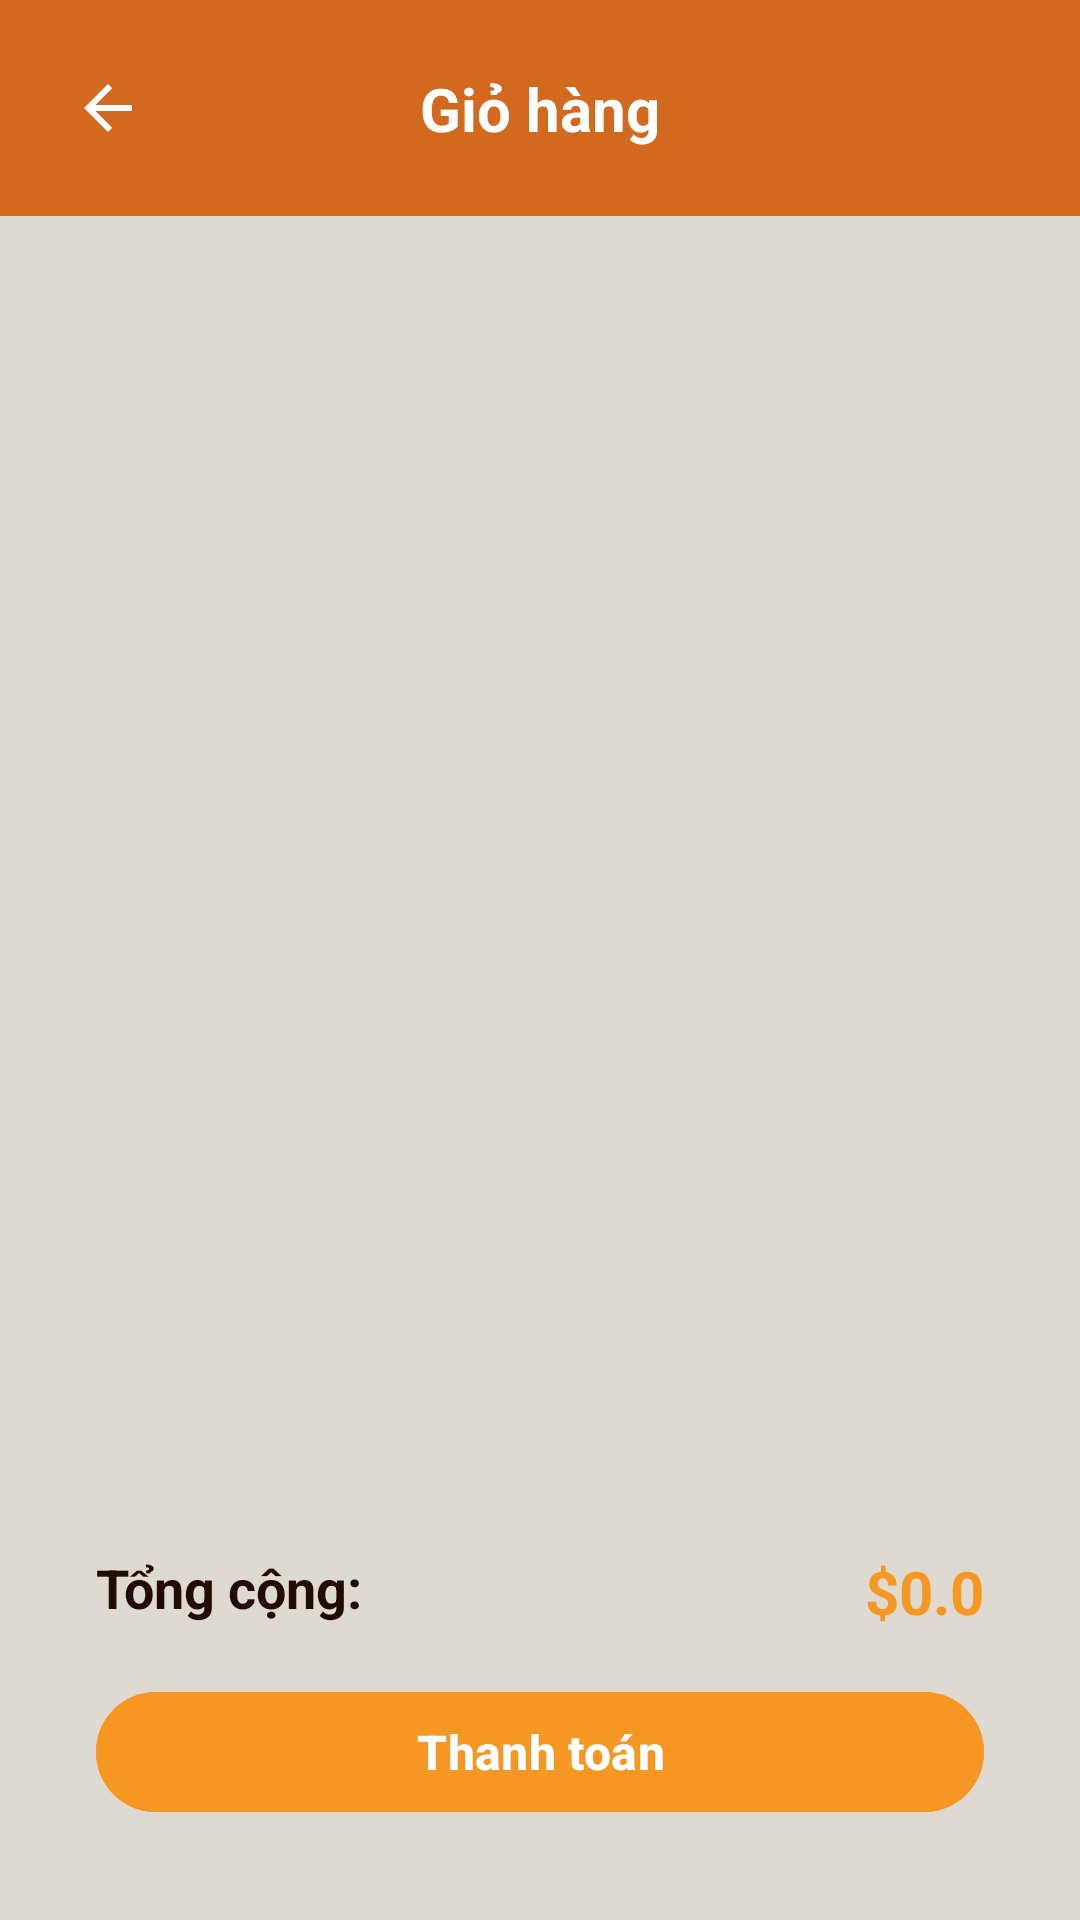

Produce the Android XML layout that renders to this screen, including the resource entries it uses.
<!-- AndroidManifest.xml: application theme Theme.MyApplicationC1 -->
<!-- res/layout/activity_cart.xml -->
<?xml version="1.0" encoding="utf-8"?>
<androidx.constraintlayout.widget.ConstraintLayout xmlns:android="http://schemas.android.com/apk/res/android"
    xmlns:app="http://schemas.android.com/apk/res-auto"
    xmlns:tools="http://schemas.android.com/tools"
    android:id="@+id/main"
    android:layout_width="match_parent"
    android:layout_height="match_parent"
    android:background="@color/lightCream"
    tools:context=".Activity.CartActivity">

    <androidx.constraintlayout.widget.ConstraintLayout
        android:id="@+id/headerLayout"
        android:layout_width="match_parent"
        android:layout_height="wrap_content"
        android:padding="16dp"
        android:background="@color/darkOrange"
        android:minHeight="56dp"
        app:layout_constraintTop_toTopOf="parent"
        app:layout_constraintStart_toStartOf="parent"
        app:layout_constraintEnd_toEndOf="parent">

        <ImageView
            android:id="@+id/backBtn"
            android:layout_width="40dp"
            android:layout_height="40dp"
            android:src="@drawable/back"
            android:background="?attr/selectableItemBackgroundBorderless"
            android:padding="8dp"
            android:contentDescription="Back"
            app:tint="@color/white"
            app:layout_constraintStart_toStartOf="parent"
            app:layout_constraintTop_toTopOf="parent"
            app:layout_constraintBottom_toBottomOf="parent" />

        <TextView
            android:id="@+id/cartTitle"
            android:layout_width="0dp"
            android:layout_height="wrap_content"
            android:text="Giỏ hàng"
            android:textColor="@color/white"
            android:textSize="20sp"
            android:textStyle="bold"
            android:gravity="center"
            app:layout_constraintStart_toStartOf="parent"
            app:layout_constraintEnd_toEndOf="parent"
            app:layout_constraintTop_toTopOf="parent"
            app:layout_constraintBottom_toBottomOf="parent" />
    </androidx.constraintlayout.widget.ConstraintLayout>

    <androidx.recyclerview.widget.RecyclerView
        android:id="@+id/recyclerViewCart"
        android:layout_width="match_parent"
        android:layout_height="0dp"
        android:layout_marginTop="16dp"
        android:paddingHorizontal="16dp"
        app:layout_constraintBottom_toTopOf="@+id/bottomLayout"
        app:layout_constraintEnd_toEndOf="parent"
        app:layout_constraintStart_toStartOf="parent"
        app:layout_constraintTop_toBottomOf="@+id/headerLayout" />

    <androidx.constraintlayout.widget.ConstraintLayout
        android:id="@+id/bottomLayout"
        android:layout_width="match_parent"
        android:layout_height="wrap_content"
        android:layout_margin="16dp"
        android:background="@drawable/white_full_corner_bg"
        android:padding="16dp"
        app:layout_constraintBottom_toBottomOf="parent"
        app:layout_constraintEnd_toEndOf="parent"
        app:layout_constraintStart_toStartOf="parent">

        <TextView
            android:id="@+id/totalLabel"
            android:layout_width="wrap_content"
            android:layout_height="wrap_content"
            android:text="Tổng cộng:"
            android:textColor="@color/darkBrown"
            android:textSize="18sp"
            android:textStyle="bold"
            app:layout_constraintStart_toStartOf="parent"
            app:layout_constraintTop_toTopOf="parent" />

        <TextView
            android:id="@+id/totalPriceTxt"
            android:layout_width="wrap_content"
            android:layout_height="wrap_content"
            android:text="$0.0"
            android:textColor="@color/orange"
            android:textSize="20sp"
            android:textStyle="bold"
            app:layout_constraintEnd_toEndOf="parent"
            app:layout_constraintTop_toTopOf="parent" />

        <com.google.android.material.button.MaterialButton
            android:id="@+id/checkoutBtn"
            android:layout_width="match_parent"
            android:layout_height="wrap_content"
            android:layout_marginTop="16dp"
            android:backgroundTint="@color/orange"
            android:text="Thanh toán"
            android:textColor="@color/white"
            android:textSize="16sp"
            android:textStyle="bold"
            app:layout_constraintEnd_toEndOf="parent"
            app:layout_constraintStart_toStartOf="parent"
            app:layout_constraintTop_toBottomOf="@+id/totalPriceTxt" />

        <LinearLayout
            android:id="@+id/emptyCartLayout"
            android:layout_width="wrap_content"
            android:layout_height="wrap_content"
            android:orientation="vertical"
            android:gravity="center"
            android:visibility="gone"
            app:layout_constraintBottom_toBottomOf="parent"
            app:layout_constraintEnd_toEndOf="parent"
            app:layout_constraintStart_toStartOf="parent"
            app:layout_constraintTop_toTopOf="parent">

            <ImageView
                android:layout_width="120dp"
                android:layout_height="120dp"
                android:src="@drawable/btn_2"
                android:alpha="0.3"
                android:layout_marginBottom="16dp" />

            <TextView
                android:id="@+id/emptyCartTxt"
                android:layout_width="wrap_content"
                android:layout_height="wrap_content"
                android:text="Giỏ hàng trống"
                android:textColor="@color/grey"
                android:textSize="16sp" />
        </LinearLayout>
    </androidx.constraintlayout.widget.ConstraintLayout>

    <ProgressBar
        android:id="@+id/progressBar"
        style="?android:attr/progressBarStyle"
        android:layout_width="wrap_content"
        android:layout_height="wrap_content"
        android:indeterminateTint="@color/orange"
        android:visibility="gone"
        app:layout_constraintBottom_toBottomOf="parent"
        app:layout_constraintEnd_toEndOf="parent"
        app:layout_constraintStart_toStartOf="parent"
        app:layout_constraintTop_toTopOf="parent" />
</androidx.constraintlayout.widget.ConstraintLayout>
<!-- resources referenced by this layout -->
<resources>
  <color name="darkBrown">#220c01</color>
  <color name="darkOrange">#D2691E</color>
  <color name="grey">#8d8d8d</color>
  <color name="lightCream">#ded9d1</color>
  <color name="orange">#f69724</color>
  <color name="white">#FFFFFFFF</color>
  <!-- drawable back (drawable) -->
  <?xml version="1.0" encoding="utf-8"?>
  <vector xmlns:android="http://schemas.android.com/apk/res/android"
      android:width="24dp"
      android:height="24dp"
      android:viewportWidth="24"
      android:viewportHeight="24">
      <path
          android:fillColor="@color/darkBrown"
          android:pathData="M20,11H7.83l5.59,-5.59L12,4l-8,8 8,8 1.41,-1.41L7.83,13H20v-2z"/>
  </vector>
  <style name="Theme.MyApplicationC1" parent="Base.Theme.MyApplicationC1" />
  <style name="Base.Theme.MyApplicationC1" parent="Theme.Material3.DayNight.NoActionBar">
          
          
      </style>
</resources>
